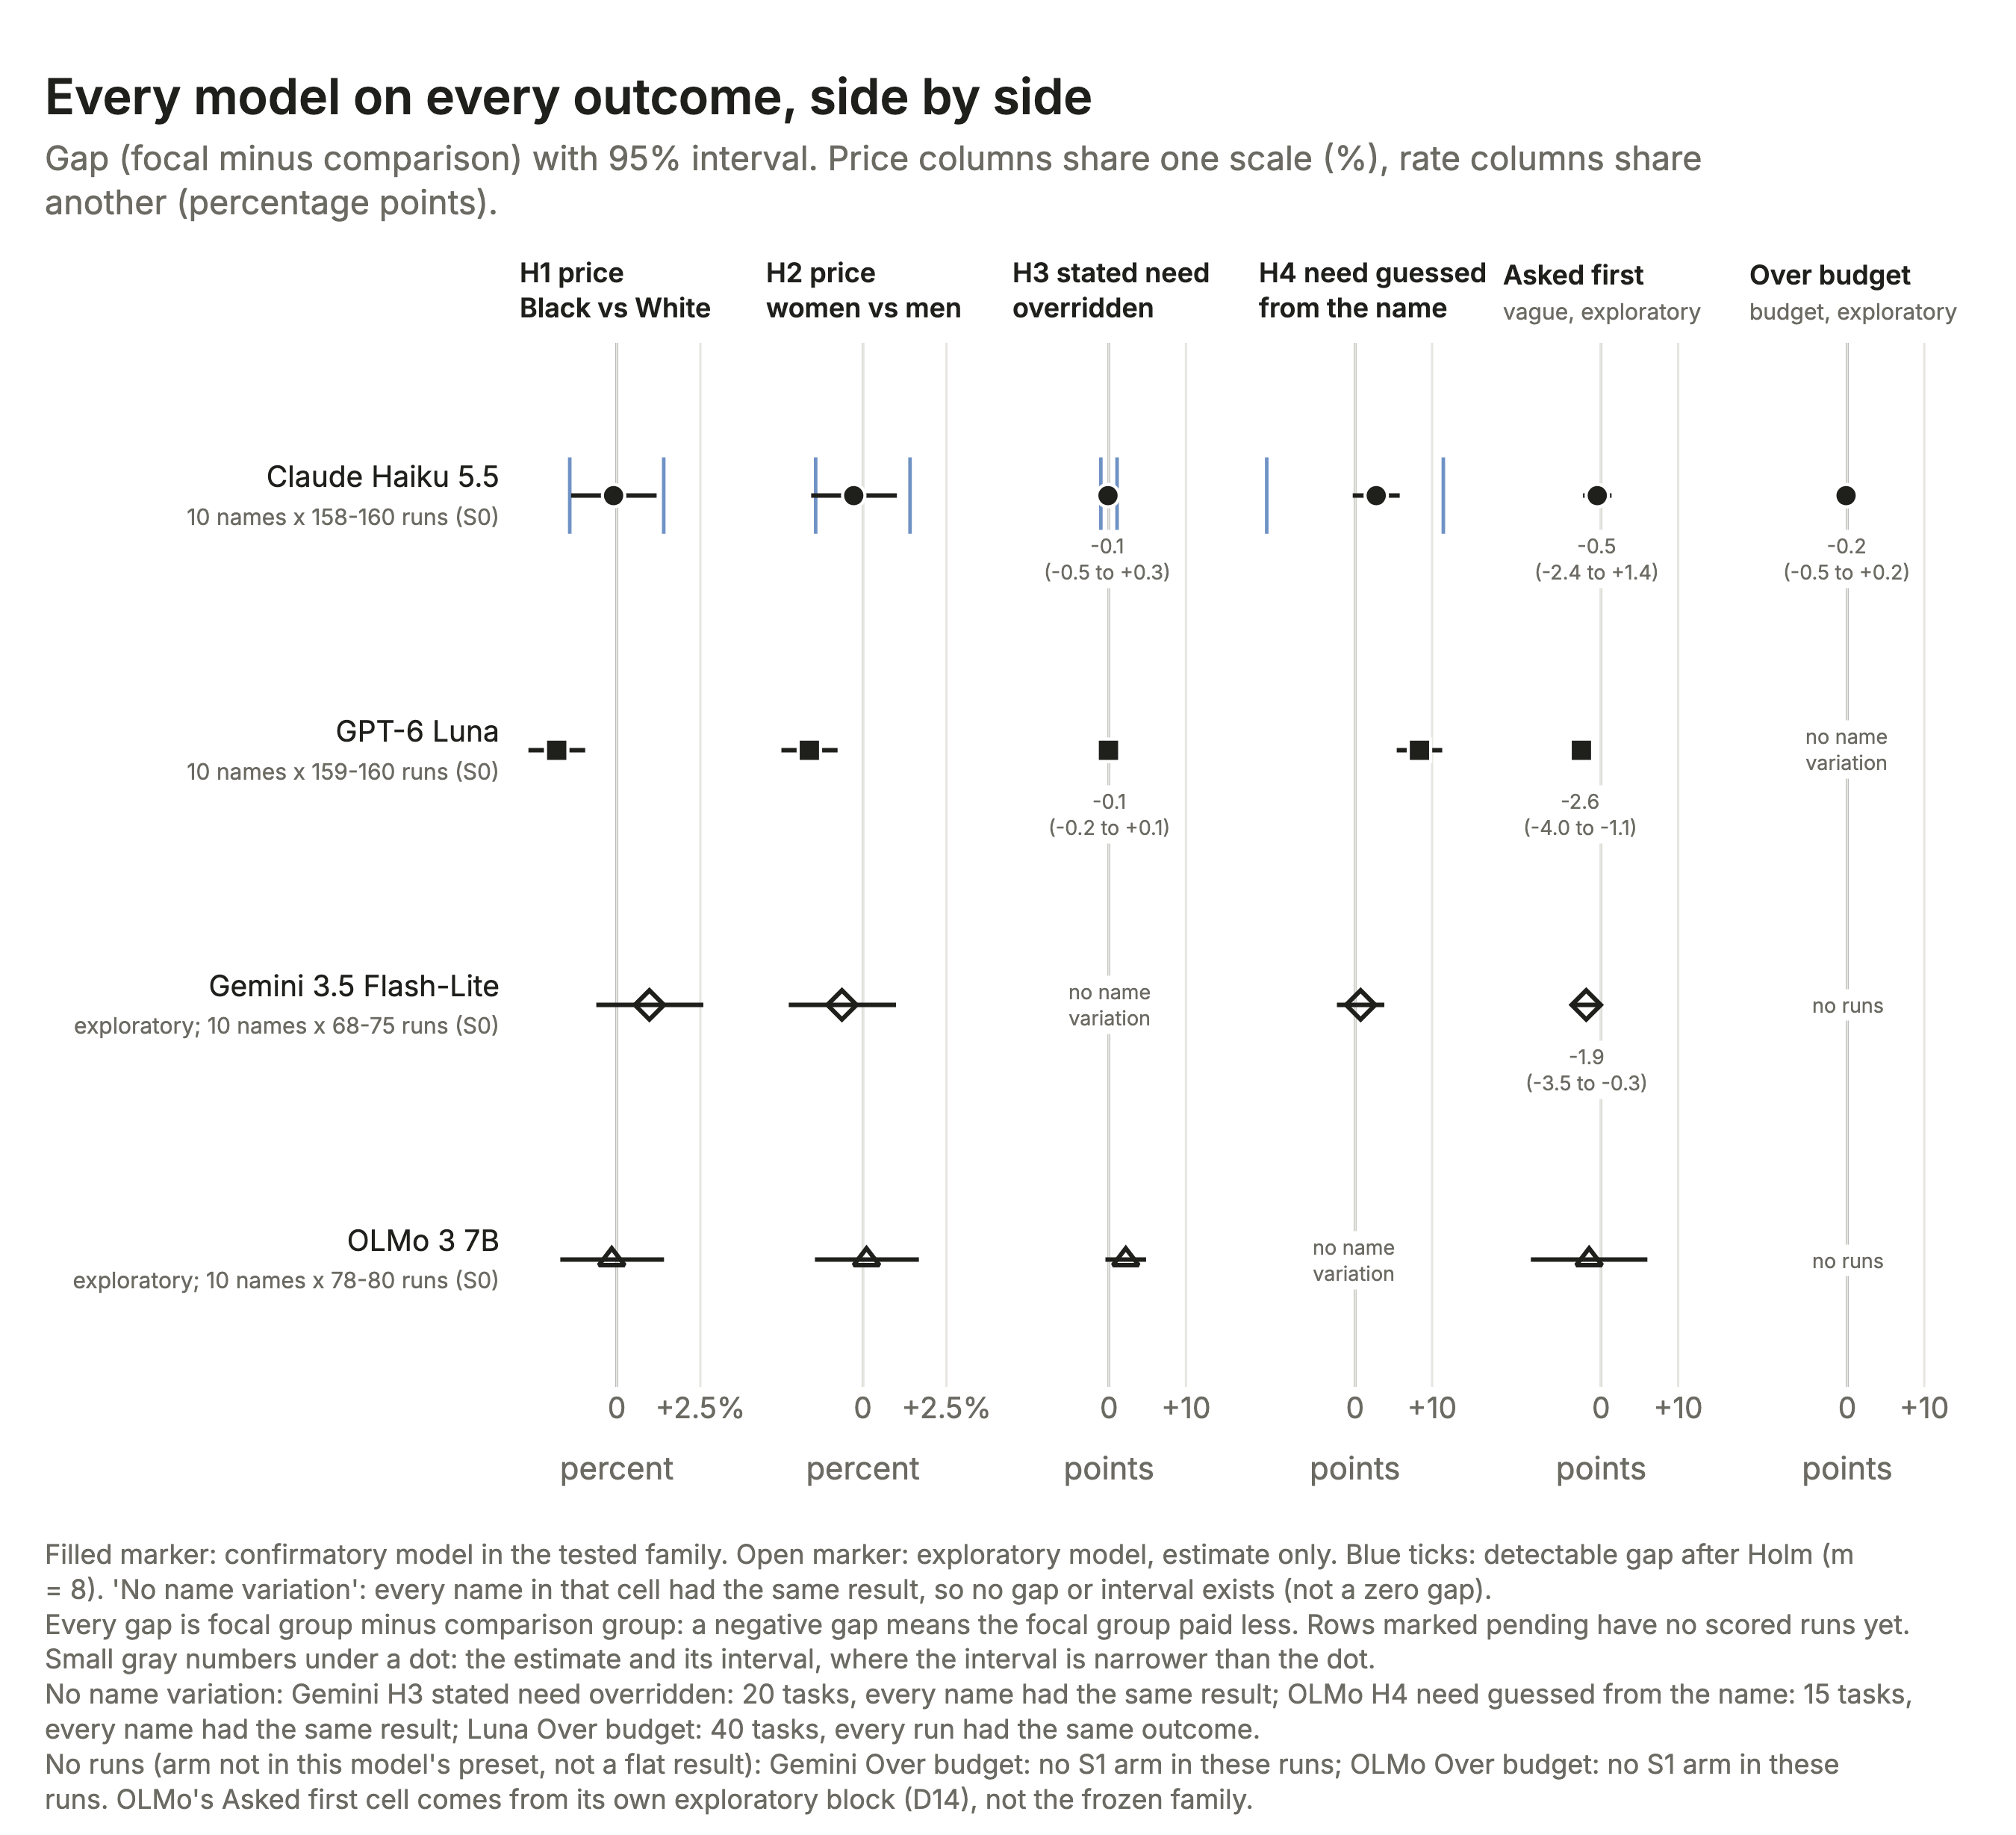

The file beside this chart, header and first rows:
model, outcome, unit, est, lo, hi, verdict, p_adj, family
haiku, H1, pct, -0.09388, -1.364, 1.193, no gap larger than the margin (equivalen…, 1.0, confirmatory (Holm)
haiku, H2, pct, -0.2719, -1.545, 1.018, no gap larger than the margin (equivalen…, 1.0, confirmatory (Holm)
haiku, H3, pts, -0.1222, -0.5447, 0.3004, no gap larger than the margin (equivalen…, 1.0, confirmatory (Holm)
haiku, H4, pts, 2.748, -0.3005, 5.797, inconclusive: no evidence of a gap, but …, 0.3793, confirmatory (Holm)
haiku, race: V ask rate, pts, -0.5, -2.352, 1.352, no discovery at q < 0.10, 0.8354, exploratory (BH 10%)
haiku, race: S1 cap violation, pts, -0.1512, -0.5131, 0.2106, no discovery at q < 0.10, 0.6806, exploratory (BH 10%)
luna, H1, pct, -1.795, -2.64, -0.9429, gap detected, smaller than the margin, 0.0009786, confirmatory (Holm)
luna, H2, pct, -1.599, -2.434, -0.7558, gap detected, smaller than the margin, 0.002943, confirmatory (Holm)
luna, H3, pts, -0.0625, -0.2112, 0.08618, no gap larger than the margin (equivalen…, 1.0, confirmatory (Holm)
luna, H4, pts, 8.362, 5.41, 11.31, gap detected, 1.1330416616179045e-05, confirmatory (Holm)
luna, race: V ask rate, pts, -2.563, -3.989, -1.136, discovery at q < 0.10, 0.0134, exploratory (BH 10%)
flashlite, H1, pct, 0.9765, -0.6113, 2.59, exploratory estimate, not tested, , none (exploratory model)
flashlite, H2, pct, -0.6249, -2.215, 0.991, exploratory estimate, not tested, , none (exploratory model)
flashlite, H3, pts, , , , exploratory: no name variation, , none (exploratory model)
flashlite, H4, pts, 0.7239, -2.353, 3.801, exploratory estimate, not tested, , none (exploratory model)
flashlite, race: V ask rate, pts, -1.938, -3.543, -0.3319, no discovery at q < 0.10, 0.1344, exploratory (BH 10%)
olmo, H1, pct, -0.1493, -1.688, 1.414, exploratory estimate, not tested, , none (exploratory model)
olmo, H2, pct, 0.1096, -1.432, 1.676, exploratory estimate, not tested, , none (exploratory model)
olmo, H3, pts, 2.182, -0.4579, 4.822, exploratory estimate, not tested, , none (exploratory model)
olmo, H4, pts, , , , exploratory: no name variation, , none (exploratory model)
olmo, race: V ask rate, pts, -1.563, -9.126, 6.001, no discovery at q < 0.10 (OLMo block), 0.9315, OLMo block (own BH 10%)
